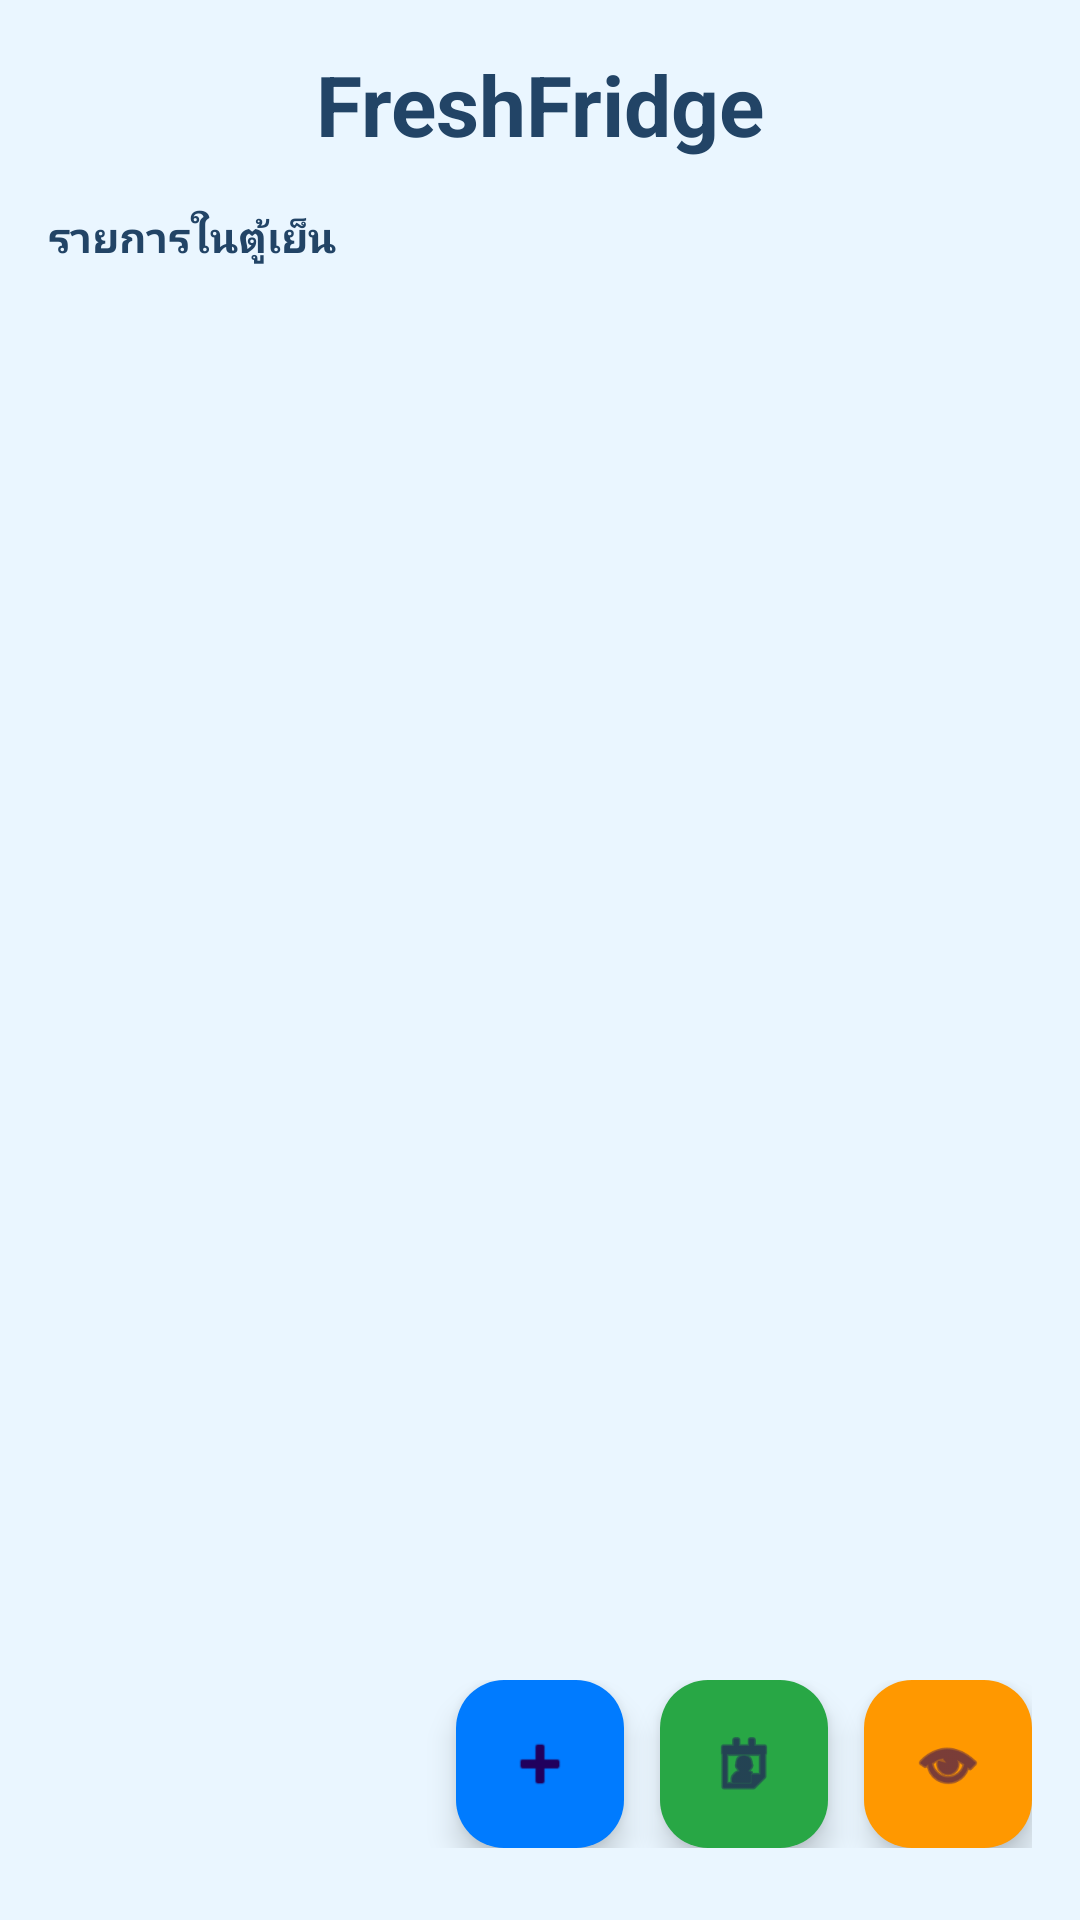

Reconstruct the res/layout file that produces this screen, plus the resources it refers to.
<!-- AndroidManifest.xml: application theme Theme.FreshFridge -->
<!-- res/layout/activity_main.xml -->
<?xml version="1.0" encoding="utf-8"?>
<LinearLayout
    xmlns:android="http://schemas.android.com/apk/res/android"
    xmlns:app="http://schemas.android.com/apk/res-auto"
    android:id="@+id/main"
    android:orientation="vertical"
    android:padding="16dp"
    android:background="#EAF6FF"
    android:layout_width="match_parent"
    android:layout_height="match_parent">

    
    <TextView
        android:id="@+id/tv_title"
        android:text="FreshFridge"
        android:textSize="28sp"
        android:textStyle="bold"
        android:textColor="#224466"
        android:gravity="center"
        android:layout_width="match_parent"
        android:layout_height="wrap_content" />

    
    <TextView
        android:id="@+id/tv_expiry_warning"
        android:visibility="gone"
        android:text="⚠️ ของบางอย่างใกล้หมดอายุ!"
        android:textColor="#C85B27"
        android:background="#FFF3CD"
        android:padding="8dp"
        android:layout_marginTop="8dp"
        android:layout_width="match_parent"
        android:layout_height="wrap_content"/>

    
    <TextView
        android:layout_marginTop="16dp"
        android:text="รายการในตู้เย็น"
        android:textStyle="bold"
        android:textColor="#224466"
        android:layout_width="wrap_content"
        android:layout_height="wrap_content"/>

    
    <androidx.recyclerview.widget.RecyclerView
        android:id="@+id/recyclerView"
        android:layout_marginTop="8dp"
        android:layout_width="match_parent"
        android:layout_height="0dp"
        android:layout_weight="1"/>

    
    <LinearLayout
        android:orientation="horizontal"
        android:gravity="end"
        android:layout_width="match_parent"
        android:layout_height="wrap_content"
        android:layout_marginTop="12dp"
        android:layout_marginBottom="8dp">

        <com.google.android.material.floatingactionbutton.FloatingActionButton
            android:id="@+id/fab_add"
            android:src="@android:drawable/ic_input_add"
            android:tint="#FFFFFF"
            app:backgroundTint="#007BFF"
            android:layout_marginEnd="12dp"
            android:layout_width="wrap_content"
            android:layout_height="wrap_content" />

        <com.google.android.material.floatingactionbutton.FloatingActionButton
            android:id="@+id/fab_planner"
            android:src="@android:drawable/ic_menu_my_calendar"
            android:tint="#FFFFFF"
            app:backgroundTint="#28A745"
            android:layout_width="wrap_content"
            android:layout_height="wrap_content" />

        <com.google.android.material.floatingactionbutton.FloatingActionButton
            android:id="@+id/fab_fridge"
            android:src="@android:drawable/ic_menu_view"
            android:tint="#FFFFFF"
            app:backgroundTint="#FF9800"
            android:layout_marginStart="12dp"
            android:layout_width="wrap_content"
            android:layout_height="wrap_content" />
    </LinearLayout>
</LinearLayout>
<!-- resources referenced by this layout -->
<resources>
  <style name="Theme.FreshFridge" parent="Base.Theme.FreshFridge" />
  <style name="Base.Theme.FreshFridge" parent="Theme.Material3.DayNight.NoActionBar">
          
          
      </style>
</resources>
